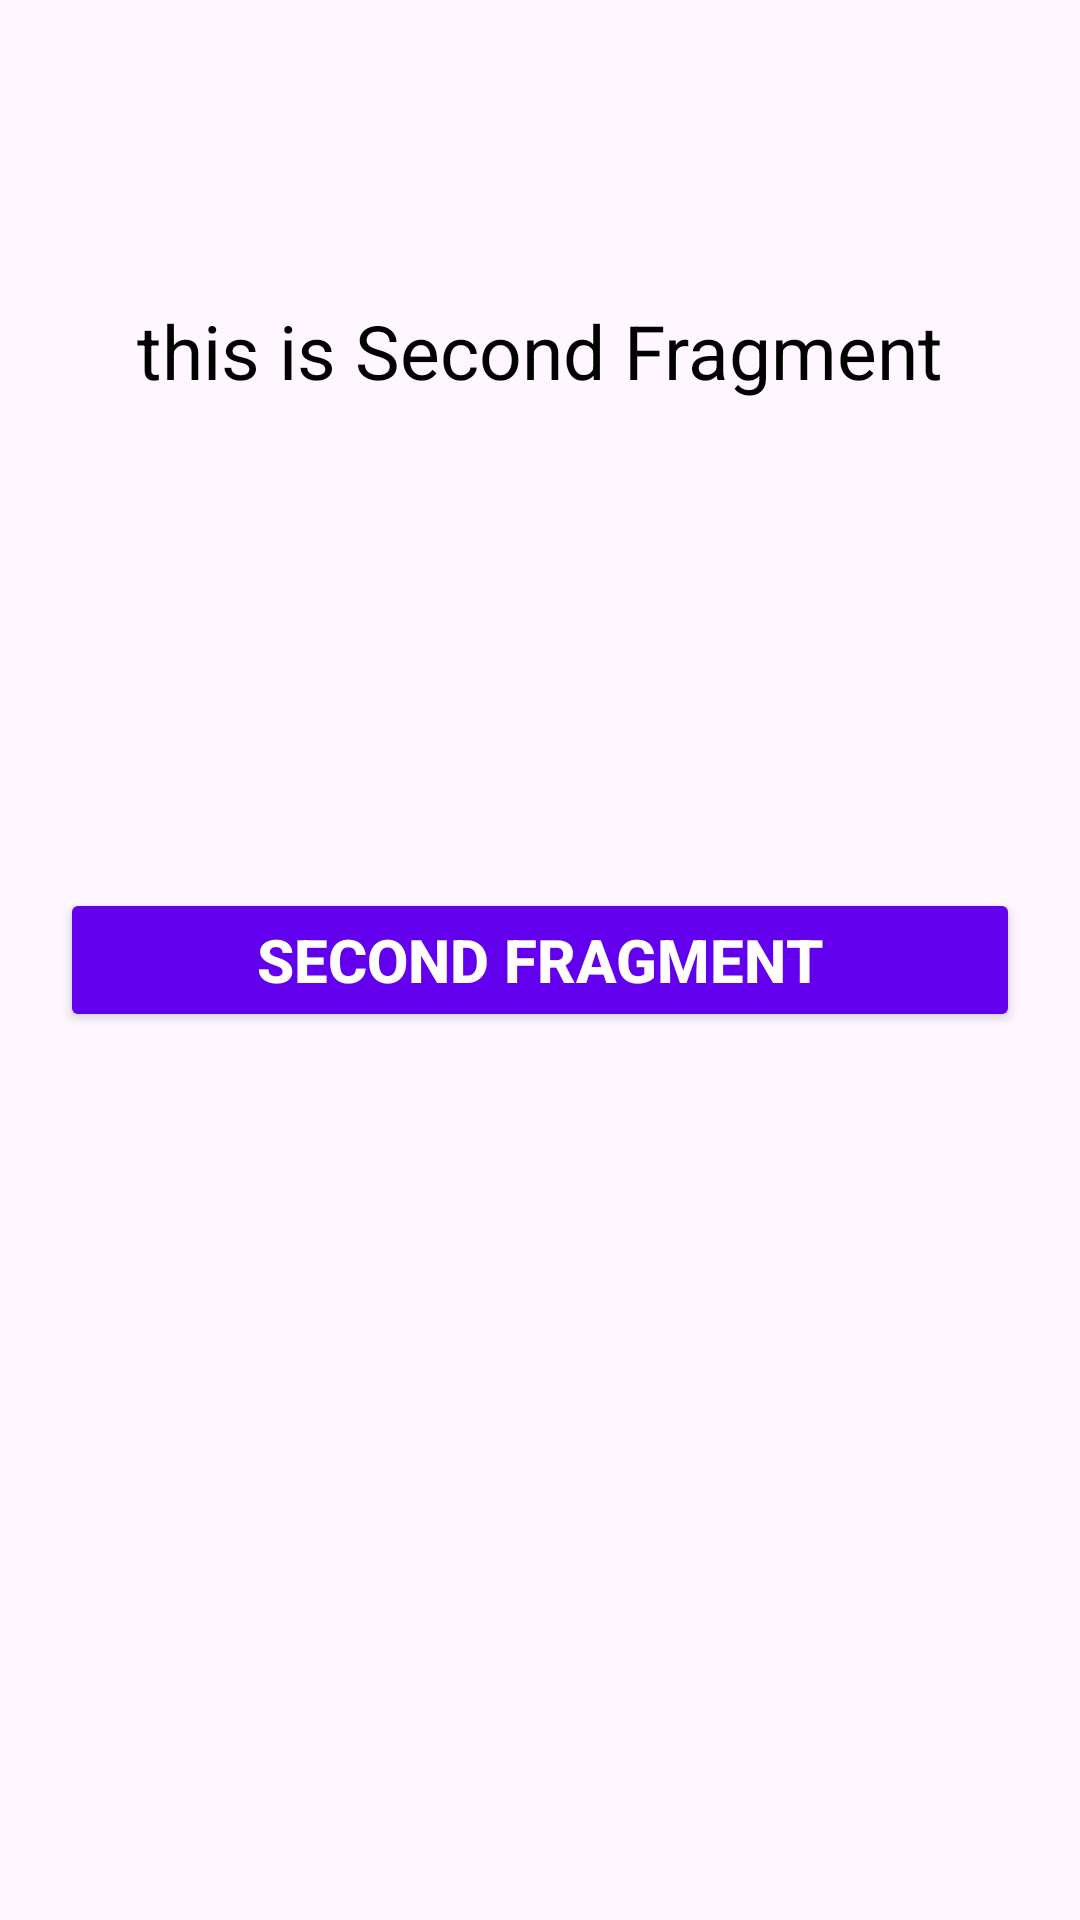

Here is an Android app screen rendered from its layout file. Give the layout XML and the strings, colors and styles it references.
<!-- AndroidManifest.xml: application theme Theme.TugasBKPM -->
<!-- res/layout/fragment_second.xml -->
<?xml version="1.0" encoding="utf-8"?>
<RelativeLayout xmlns:android="http://schemas.android.com/apk/res/android"
    xmlns:tools="http://schemas.android.com/tools"
    android:layout_width="match_parent"
    android:layout_height="match_parent"
    tools:context="acara17.SecondFragment">
    <TextView
        android:layout_width="wrap_content"
        android:layout_height="wrap_content"
        android:layout_centerHorizontal="true"
        android:layout_marginTop="100dp"
        android:text="this is Second Fragment"
        android:textColor="@color/black"
        android:textSize="25sp"/>
    <Button
        android:id="@+id/secondButton"
        android:layout_width="match_parent"
        android:layout_height="wrap_content"
        android:layout_centerInParent="true"
        android:layout_marginLeft="20dp"
        android:backgroundTint="@color/purple_500"
        android:text="Second Fragment"
        android:layout_marginRight="20dp"
        android:textColor="@color/white"
        android:textSize="20sp"
        android:textStyle="bold" />
</RelativeLayout>
<!-- resources referenced by this layout -->
<resources>
  <color name="black">#000</color>
  <color name="purple_500">#FF6200EE</color>
  <color name="white">#FFF</color>
  <style name="Theme.TugasBKPM" parent="Theme.Material3.Light.NoActionBar">
  
          <item name="colorPrimary">@color/colorPrimary</item>
          <item name="colorPrimaryVariant">@color/colorPrimaryDark</item>
          <item name="colorOnPrimary">@color/colorAccent</item>
      </style>
  <color name="colorPrimary">#F50057</color>
  <color name="colorPrimaryDark">#C51165</color>
  <color name="colorAccent">#FFFFFF</color>
</resources>
